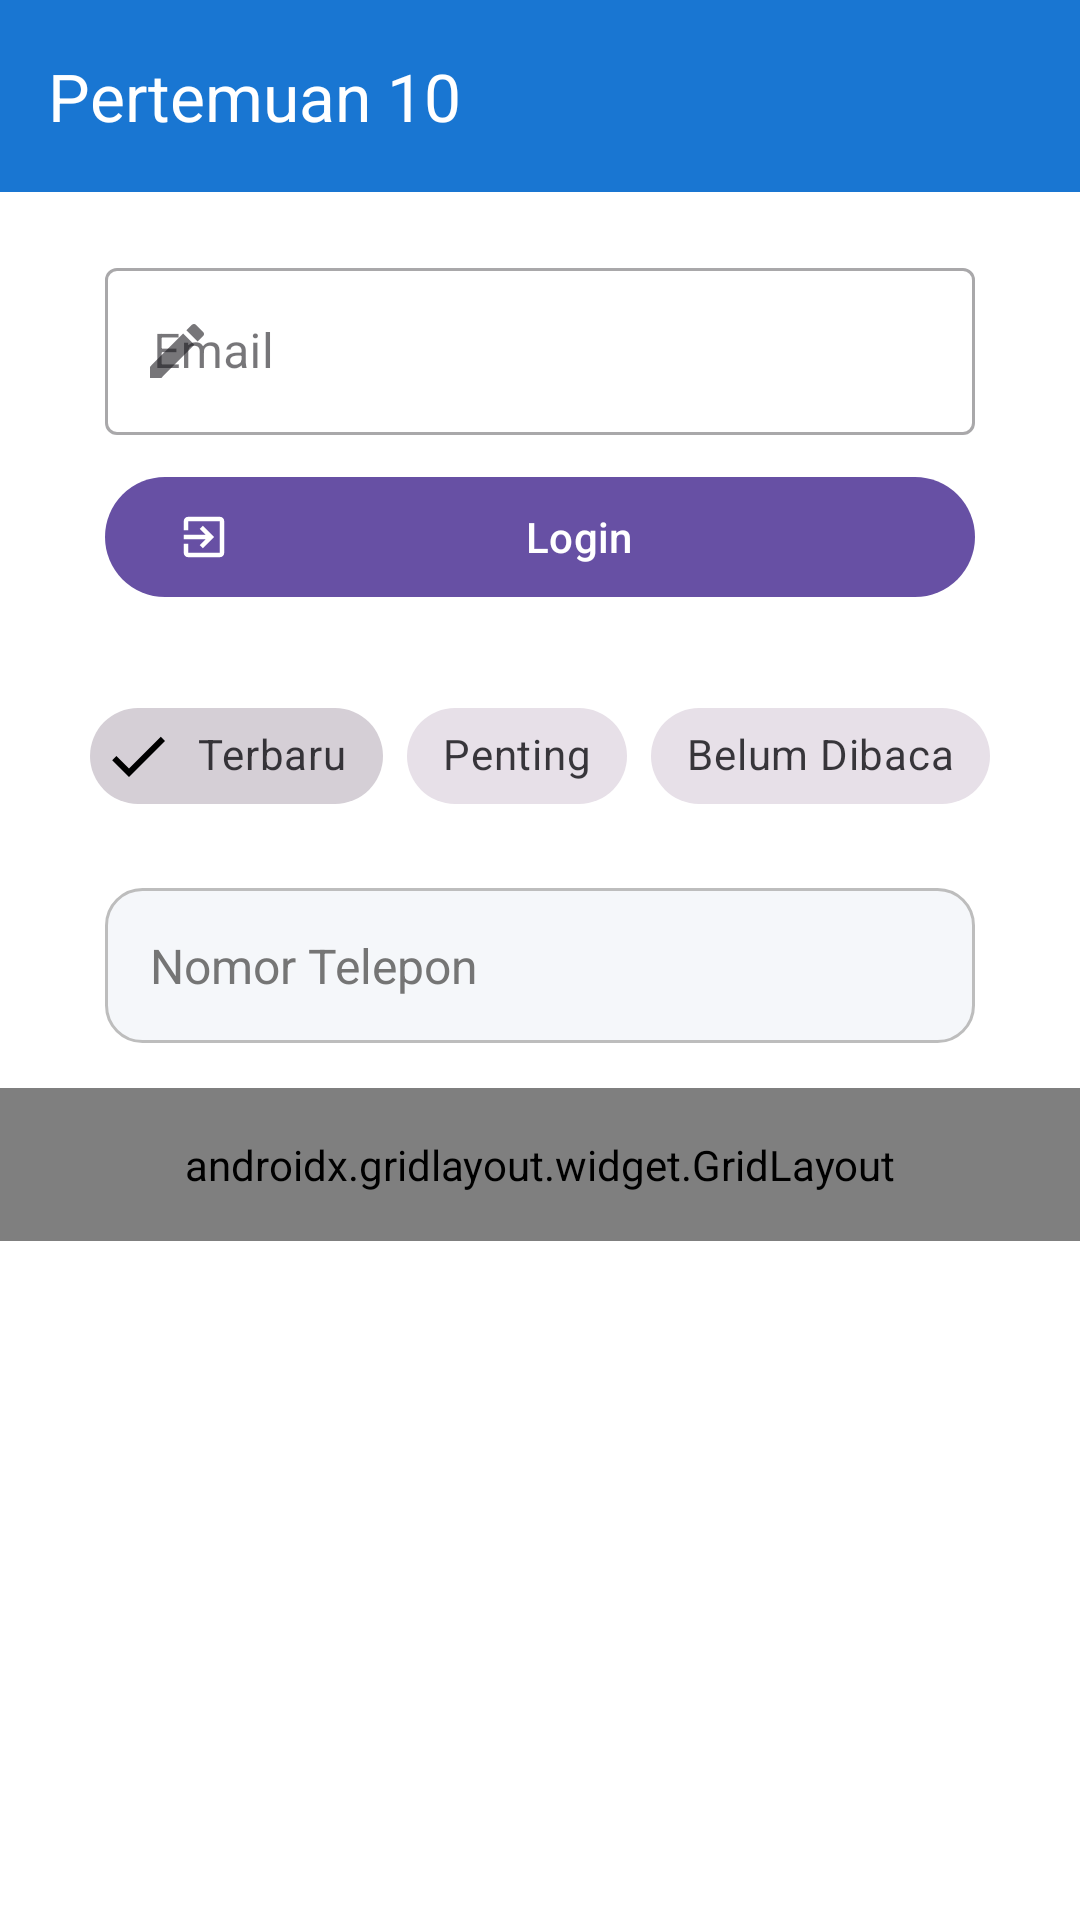

Android layout source for this screen:
<!-- AndroidManifest.xml: application theme Theme.Gebi_3TIE_Mobile -->
<!-- res/layout/activity_ten.xml -->
<?xml version="1.0" encoding="utf-8"?>
<androidx.constraintlayout.widget.ConstraintLayout
    xmlns:android="http://schemas.android.com/apk/res/android"
    xmlns:app="http://schemas.android.com/apk/res-auto"
    xmlns:tools="http://schemas.android.com/tools"
    android:id="@+id/main"
    android:layout_width="match_parent"
    android:layout_height="match_parent"
    android:background="@android:color/white"
    tools:context=".Home.pertemuan10.TenActivity">

    
    <androidx.appcompat.widget.Toolbar
        android:id="@+id/toolbar"
        android:layout_width="0dp"
        android:layout_height="?attr/actionBarSize"
        android:background="#1976D2"
        app:title="Pertemuan 10"
        app:titleTextColor="@android:color/white"
        app:navigationIcon="@drawable/ic_arrow_back"
        app:layout_constraintTop_toTopOf="parent"
        app:layout_constraintStart_toStartOf="parent"
        app:layout_constraintEnd_toEndOf="parent" />

    
    <com.google.android.material.textfield.TextInputLayout
        android:id="@+id/textInputLayout"
        style="@style/Widget.MaterialComponents.TextInputLayout.OutlinedBox"
        android:layout_width="0dp"
        android:layout_height="wrap_content"
        android:layout_marginHorizontal="35dp"
        android:layout_marginTop="20dp"
        android:hint="Email"
        app:startIconDrawable="@drawable/ic_edit"
        app:layout_constraintTop_toBottomOf="@id/toolbar"
        app:layout_constraintStart_toStartOf="parent"
        app:layout_constraintEnd_toEndOf="parent">

        <com.google.android.material.textfield.TextInputEditText
            android:id="@+id/etEmail"
            android:layout_width="match_parent"
            android:layout_height="wrap_content"
            android:inputType="textEmailAddress" />

    </com.google.android.material.textfield.TextInputLayout>

    
    <com.google.android.material.button.MaterialButton
        android:id="@+id/btnLogin"
        android:layout_width="0dp"
        android:layout_height="wrap_content"
        android:layout_marginHorizontal="35dp"
        android:layout_marginTop="10dp"
        android:text="Login"
        app:icon="@drawable/ic_login"
        app:layout_constraintTop_toBottomOf="@id/textInputLayout"
        app:layout_constraintStart_toStartOf="parent"
        app:layout_constraintEnd_toEndOf="parent" />

    
    <com.google.android.material.chip.ChipGroup
        android:id="@+id/chipGroupFilter"
        android:layout_width="wrap_content"
        android:layout_height="wrap_content"
        android:layout_marginTop="25dp"
        app:layout_constraintEnd_toEndOf="parent"
        app:layout_constraintStart_toStartOf="parent"
        app:layout_constraintTop_toBottomOf="@id/btnLogin"
        app:singleSelection="true">

        <com.google.android.material.chip.Chip
            android:id="@+id/chipTerbaru"
            style="@style/Widget.MaterialComponents.Chip.Filter"
            android:layout_width="wrap_content"
            android:layout_height="wrap_content"
            android:checked="true"
            android:text="Terbaru" />

        <com.google.android.material.chip.Chip
            android:id="@+id/chipPenting"
            style="@style/Widget.MaterialComponents.Chip.Filter"
            android:layout_width="wrap_content"
            android:layout_height="wrap_content"
            android:text="Penting" />

        <com.google.android.material.chip.Chip
            android:id="@+id/chipBelumDibaca"
            style="@style/Widget.MaterialComponents.Chip.Filter"
            android:layout_width="wrap_content"
            android:layout_height="wrap_content"
            android:text="Belum Dibaca" />

    </com.google.android.material.chip.ChipGroup>

    
    <EditText
        android:id="@+id/etInput"
        android:layout_width="0dp"
        android:layout_height="wrap_content"
        android:layout_marginHorizontal="35dp"
        android:layout_marginTop="20dp"
        android:background="@drawable/bg_rounded_container"
        android:hint="Nomor Telepon"
        android:inputType="phone"
        android:padding="15dp"
        android:textColor="#212121"
        android:textColorHint="#757575"
        android:textSize="16sp"
        app:layout_constraintTop_toBottomOf="@id/chipGroupFilter"
        app:layout_constraintStart_toStartOf="parent"
        app:layout_constraintEnd_toEndOf="parent" />

    
    <androidx.gridlayout.widget.GridLayout
        android:id="@+id/gridLayoutMenu"
        android:layout_width="0dp"
        android:layout_height="wrap_content"
        android:padding="16dp"
        android:layout_marginTop="15dp"
        app:columnCount="3"
        app:useDefaultMargins="true"
        app:layout_constraintTop_toBottomOf="@id/etInput"
        app:layout_constraintStart_toStartOf="parent"
        app:layout_constraintEnd_toEndOf="parent">

        
        <com.google.android.material.button.MaterialButton
            android:id="@+id/btnMenu1"
            android:layout_width="wrap_content"
            android:layout_height="wrap_content"
            android:text="Menu 1"
            app:layout_columnWeight="1"
            app:layout_gravity="fill_horizontal" />

        
        <com.google.android.material.button.MaterialButton
            android:id="@+id/btnMenu2"
            android:layout_width="wrap_content"
            android:layout_height="wrap_content"
            android:text="Menu 2"
            app:layout_columnWeight="1"
            app:layout_gravity="fill_horizontal" />

        
        <com.google.android.material.button.MaterialButton
            android:id="@+id/btnMenu3"
            android:layout_width="wrap_content"
            android:layout_height="wrap_content"
            android:text="Menu 3"
            app:layout_columnWeight="1"
            app:layout_gravity="fill_horizontal" />

        
        <com.google.android.material.button.MaterialButton
            android:id="@+id/btnMenu4"
            android:layout_width="wrap_content"
            android:layout_height="wrap_content"
            android:text="Menu 4"
            app:layout_columnWeight="1"
            app:layout_gravity="fill_horizontal" />

        
        <com.google.android.material.button.MaterialButton
            android:id="@+id/btnMenu5"
            android:layout_width="wrap_content"
            android:layout_height="wrap_content"
            android:text="Menu 5"
            app:layout_columnWeight="1"
            app:layout_gravity="fill_horizontal" />

        
        <com.google.android.material.button.MaterialButton
            android:id="@+id/btnMenu6"
            android:layout_width="wrap_content"
            android:layout_height="wrap_content"
            android:text="Menu 6"
            app:layout_columnWeight="1"
            app:layout_gravity="fill_horizontal" />

    </androidx.gridlayout.widget.GridLayout>

</androidx.constraintlayout.widget.ConstraintLayout>
<!-- resources referenced by this layout -->
<resources>
  <!-- drawable bg_rounded_container (drawable) -->
  <?xml version="1.0" encoding="utf-8"?>
  <shape xmlns:android="http://schemas.android.com/apk/res/android"
      android:shape="rectangle">
  
      <solid android:color="#F5F7FA" />
  
      <corners android:radius="12dp" />
  
      <stroke
          android:width="1dp"
          android:color="#BDBDBD" />
  
      <padding
          android:left="10dp"
          android:top="5dp"
          android:right="10dp"
          android:bottom="5dp" />
  
  </shape>
  <!-- drawable ic_edit (drawable) -->
  <vector xmlns:android="http://schemas.android.com/apk/res/android"
      android:width="24dp"
      android:height="24dp"
      android:viewportWidth="24"
      android:viewportHeight="24">
  
      <path
          android:fillColor="#757575"
          android:pathData="M3,17.25V21h3.75L17.81,9.94l-3.75,-3.75L3,17.25zM20.71,7.04c0.39,-0.39 0.39,-1.02 0,-1.41l-2.34,-2.34c-0.39,-0.39 -1.02,-0.39 -1.41,0l-1.83,1.83 3.75,3.75 1.83,-1.83z"/>
  </vector>
  <!-- drawable ic_login (drawable) -->
  <vector xmlns:android="http://schemas.android.com/apk/res/android"
      android:width="24dp"
      android:height="24dp"
      android:viewportWidth="24"
      android:viewportHeight="24">
  
      <path
          android:fillColor="#FFFFFFFF"
          android:pathData="M10.09,15.59L11.5,17l5,-5 -5,-5 -1.41,1.41L12.67,11H3v2h9.67l-2.58,2.59zM19,3H5c-1.1,0 -2,0.9 -2,2v4h2V5h14v14H5v-4H3v4c0,1.1 0.9,2 2,2h14c1.1,0 2,-0.9 2,-2V5c0,-1.1 -0.9,-2 -2,-2z"/>
  </vector>
  <style name="Theme.Gebi_3TIE_Mobile" parent="Base.Theme.Gebi_3TIE_Mobile" />
  <style name="Base.Theme.Gebi_3TIE_Mobile" parent="Theme.Material3.DayNight.NoActionBar">
          
          
      </style>
</resources>
